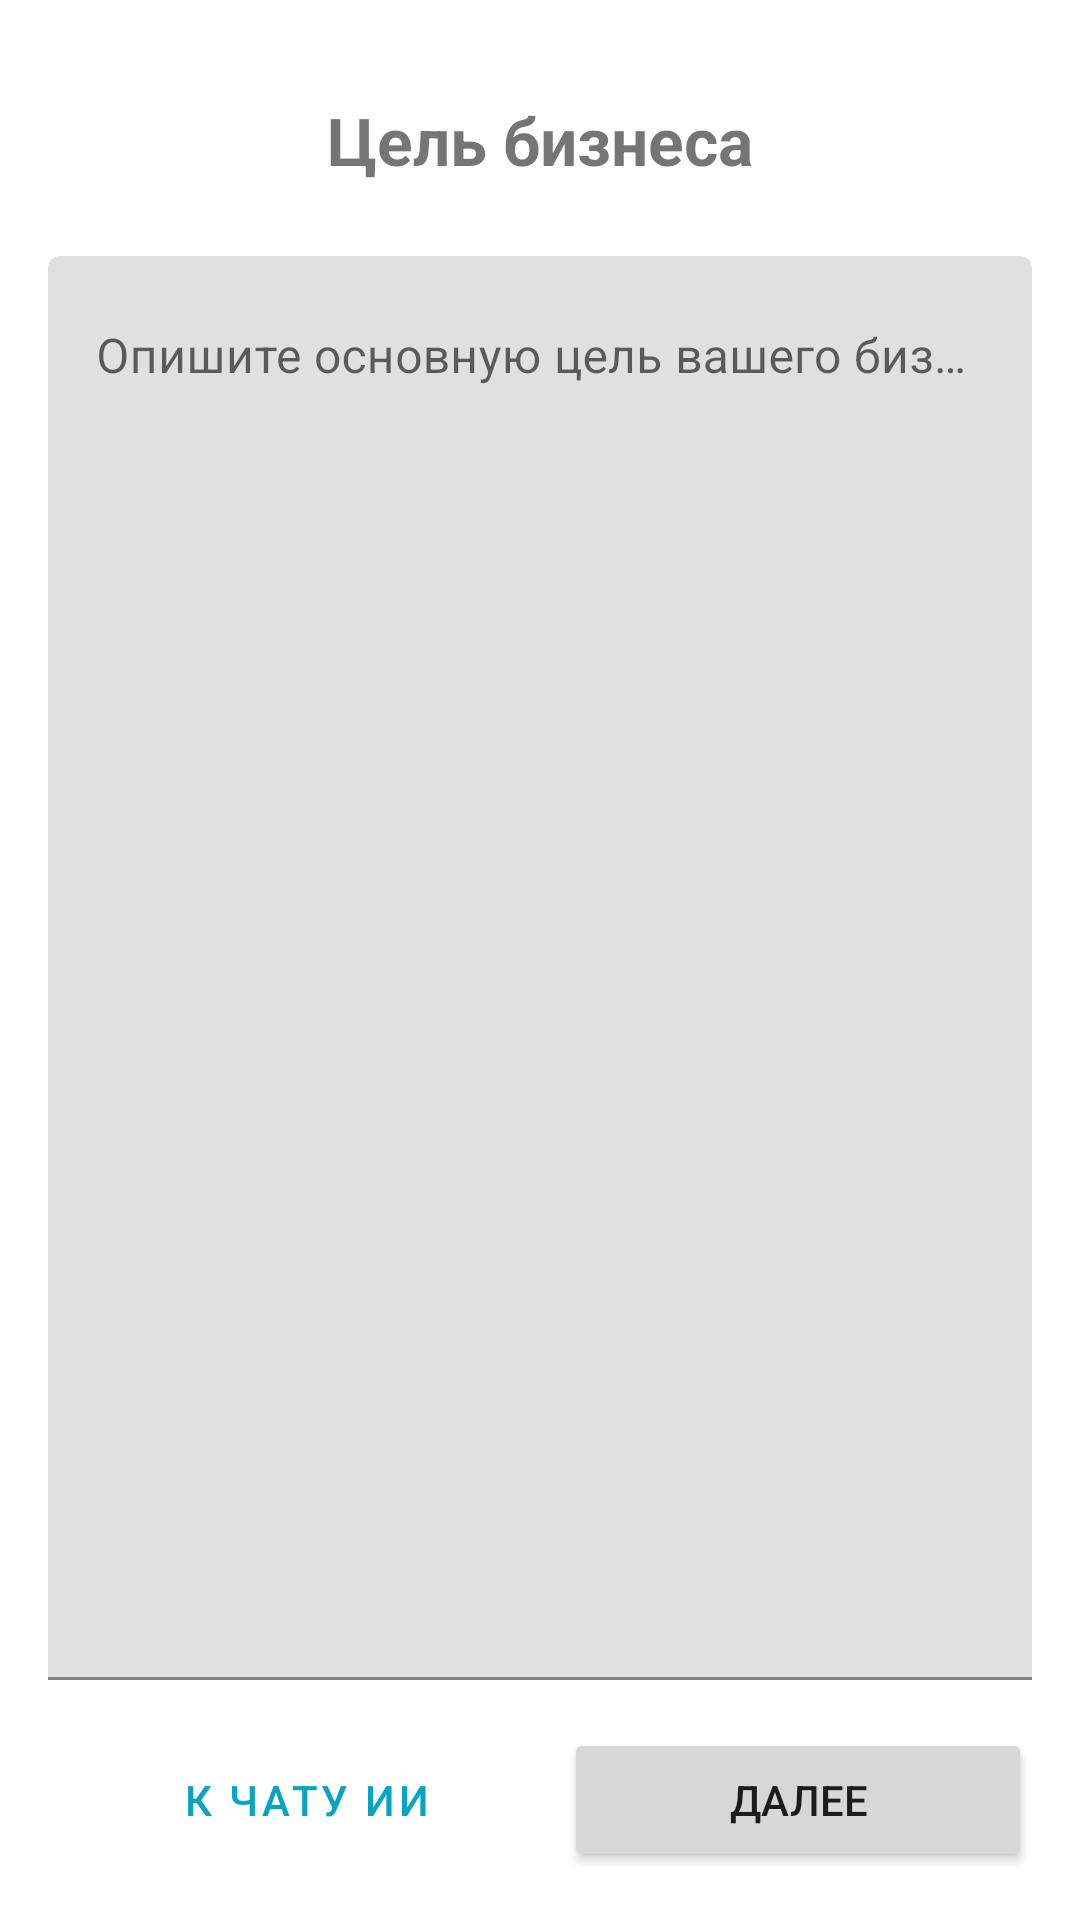

Here is an Android app screen rendered from its layout file. Give the layout XML and the strings, colors and styles it references.
<!-- AndroidManifest.xml: application theme ULTAI -->
<!-- res/layout/fragment_planner_questionnaire.xml -->
<?xml version="1.0" encoding="utf-8"?>
<androidx.constraintlayout.widget.ConstraintLayout xmlns:android="http://schemas.android.com/apk/res/android"
    xmlns:app="http://schemas.android.com/apk/res-auto"
    xmlns:tools="http://schemas.android.com/tools"
    android:layout_width="match_parent"
    android:layout_height="match_parent"
    android:padding="16dp"
    tools:context=".planner_questionnaire.PlannerStepGoalFragment">

    <TextView
        android:id="@+id/textViewStepTitle"
        android:layout_width="0dp"
        android:layout_height="wrap_content"
        android:text="Цель бизнеса"
        android:textSize="22sp"
        android:textStyle="bold"
        android:gravity="center"
        app:layout_constraintTop_toTopOf="parent"
        app:layout_constraintStart_toStartOf="parent"
        app:layout_constraintEnd_toEndOf="parent"
        android:layout_marginTop="16dp"/>

    <com.google.android.material.textfield.TextInputLayout
        android:id="@+id/inputLayoutBusinessGoal"
        android:layout_width="0dp"
        android:layout_height="0dp"
        app:layout_constraintTop_toBottomOf="@+id/textViewStepTitle"
        app:layout_constraintStart_toStartOf="parent"
        app:layout_constraintEnd_toEndOf="parent"
        app:layout_constraintBottom_toTopOf="@+id/linearLayoutButtons"
        android:layout_marginTop="24dp"
        android:layout_marginBottom="16dp">

        <com.google.android.material.textfield.TextInputEditText
            android:id="@+id/editTextBusinessGoal"
            android:layout_width="match_parent"
            android:layout_height="match_parent"
            android:gravity="top"
            android:hint="Опишите основную цель вашего бизнеса..."
            android:inputType="textMultiLine"
            android:minLines="5" />

    </com.google.android.material.textfield.TextInputLayout>

    <LinearLayout
        android:id="@+id/linearLayoutButtons"
        android:layout_width="0dp"
        android:layout_height="wrap_content"
        android:orientation="horizontal"
        app:layout_constraintBottom_toBottomOf="parent"
        app:layout_constraintStart_toStartOf="parent"
        app:layout_constraintEnd_toEndOf="parent">

        <Button
            android:id="@+id/buttonBack"
            style="@style/Widget.MaterialComponents.Button.TextButton"
            android:layout_width="0dp"
            android:layout_height="wrap_content"
            android:layout_weight="1"
            android:text="Назад"
            android:visibility="gone" />

        <Button
            android:id="@+id/buttonToAIChat"
            style="@style/Widget.MaterialComponents.Button.OutlinedButton"
            android:layout_width="0dp"
            android:layout_height="wrap_content"
            android:layout_weight="1"
            android:text="К чату ИИ"
            android:layout_marginStart="8dp"
            android:layout_marginEnd="8dp"/>

        <Button
            android:id="@+id/buttonNext"
            android:layout_width="0dp"
            android:layout_height="wrap_content"
            android:layout_weight="1"
            android:text="Далее" />
    </LinearLayout>

</androidx.constraintlayout.widget.ConstraintLayout>
<!-- resources referenced by this layout -->
<resources>
  <style name="ULTAI" parent="Theme.MaterialComponents.DayNight.NoActionBar">
          
          <item name="colorPrimary">@color/blue</item>
          <item name="colorPrimaryVariant">@color/blue</item>
          <item name="colorOnPrimary">@color/white</item>
          
          <item name="colorSecondary">@color/gray</item>
          <item name="colorSecondaryVariant">@color/beige</item>
          <item name="colorOnSecondary">@color/blue</item>
          
          <item name="android:statusBarColor">?attr/colorPrimaryVariant</item>
          
          <item name="colorControlNormal">@color/beige</item> 
          <item name="colorControlActivated">@color/blue</item>
          <item name="colorOnTertiary">#F4B324</item>
          
          <item name="android:windowTranslucentNavigation">true</item>
          <item name="android:windowTranslucentStatus">true</item>
          <item name="android:windowLayoutInDisplayCutoutMode" tools:targetApi="o_mr1">shortEdges</item>
      </style>
  <color name="blue">#07A5C3</color>
  <color name="white">#FFFFFFFF</color>
  <color name="gray">#2C2C2E</color>
  <color name="beige">#E6DCD1</color>
</resources>
